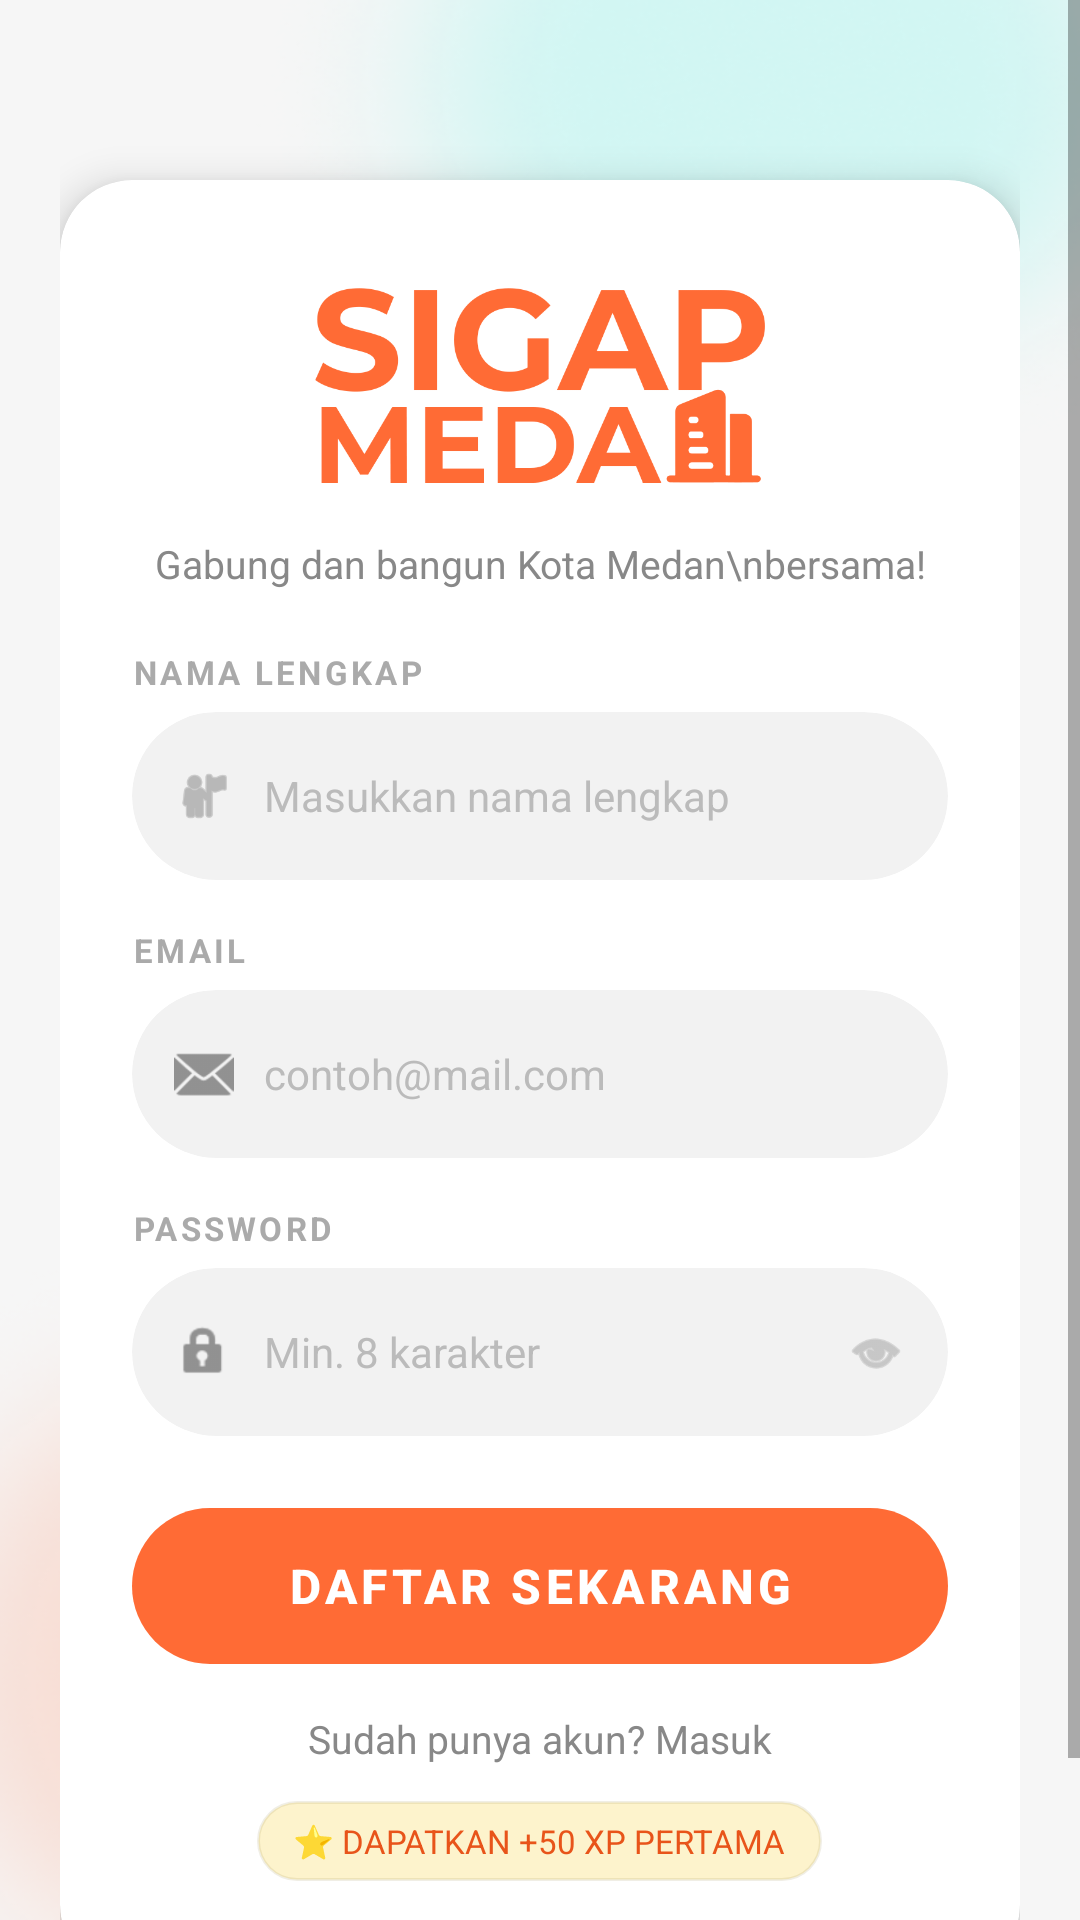

This screen was rendered from an Android layout file. Write that file and the resources it references.
<!-- AndroidManifest.xml: activity theme Theme.Smart_city.NoActionBar -->
<!-- res/layout/activity_register.xml -->
<?xml version="1.0" encoding="utf-8"?>
<ScrollView xmlns:android="http://schemas.android.com/apk/res/android"
    xmlns:app="http://schemas.android.com/apk/res-auto"
    android:layout_width="match_parent"
    android:layout_height="match_parent"
    android:background="@drawable/bg"
    android:fillViewport="true"
    android:fitsSystemWindows="true"> >

    <LinearLayout
        android:layout_width="match_parent"
        android:layout_height="wrap_content"
        android:orientation="vertical"
        android:gravity="center"
        android:padding="20dp"
        android:minHeight="100dp">

        
        <androidx.cardview.widget.CardView
            android:layout_width="match_parent"
            android:layout_height="wrap_content"
            android:layout_marginTop="40dp"
            android:layout_marginBottom="20dp"
            app:cardCornerRadius="24dp"
            app:cardElevation="8dp"
            app:cardBackgroundColor="#FFFFFF">

            <LinearLayout
                android:layout_width="match_parent"
                android:layout_height="wrap_content"
                android:orientation="vertical"
                android:padding="24dp"
                android:gravity="center_horizontal">

                
                <ImageView
                    android:layout_width="150dp"
                    android:layout_height="89dp"
                    android:src="@drawable/logo"
                    android:scaleType="centerInside" />

                
                <TextView
                    android:layout_width="wrap_content"
                    android:layout_height="wrap_content"
                    android:layout_marginTop="6dp"
                    android:text="Gabung dan bangun Kota Medan\nbersama!"
                    android:textSize="13sp"
                    android:textColor="#888888"
                    android:gravity="center"
                    android:lineSpacingExtra="2dp"/>

                
                <View
                    android:layout_width="match_parent"
                    android:layout_height="20dp"/>

                
                <TextView
                    android:layout_width="match_parent"
                    android:layout_height="wrap_content"
                    android:text="NAMA LENGKAP"
                    android:textSize="11sp"
                    android:textColor="#AAAAAA"
                    android:textStyle="bold"
                    android:letterSpacing="0.1"/>

                
                <androidx.cardview.widget.CardView
                    android:layout_width="match_parent"
                    android:layout_height="wrap_content"
                    android:layout_marginTop="6dp"
                    app:cardCornerRadius="50dp"
                    app:cardBackgroundColor="#F2F2F2"
                    app:cardElevation="0dp">

                    <LinearLayout
                        android:layout_width="match_parent"
                        android:layout_height="wrap_content"
                        android:orientation="horizontal"
                        android:gravity="center_vertical"
                        android:paddingStart="14dp"
                        android:paddingEnd="14dp"
                        android:paddingTop="4dp"
                        android:paddingBottom="4dp">

                        <ImageView
                            android:layout_width="20dp"
                            android:layout_height="20dp"
                            android:src="@android:drawable/ic_menu_myplaces"
                            app:tint="@color/black"
                            android:alpha="0.4"/>

                        <EditText
                            android:id="@+id/etNama"
                            android:layout_width="match_parent"
                            android:layout_height="48dp"
                            android:background="@null"
                            android:paddingStart="10dp"
                            android:hint="Masukkan nama lengkap"
                            android:textSize="14sp"
                            android:textColor="#1A1A1A"
                            android:textColorHint="#BBBBBB"
                            android:inputType="textPersonName"/>

                    </LinearLayout>
                </androidx.cardview.widget.CardView>

                
                <TextView
                    android:layout_width="match_parent"
                    android:layout_height="wrap_content"
                    android:layout_marginTop="16dp"
                    android:text="EMAIL"
                    android:textSize="11sp"
                    android:textColor="#AAAAAA"
                    android:textStyle="bold"
                    android:letterSpacing="0.1"/>

                
                <androidx.cardview.widget.CardView
                    android:layout_width="match_parent"
                    android:layout_height="wrap_content"
                    android:layout_marginTop="6dp"
                    app:cardCornerRadius="50dp"
                    app:cardBackgroundColor="#F2F2F2"
                    app:cardElevation="0dp">

                    <LinearLayout
                        android:layout_width="match_parent"
                        android:layout_height="wrap_content"
                        android:orientation="horizontal"
                        android:gravity="center_vertical"
                        android:paddingStart="14dp"
                        android:paddingEnd="14dp"
                        android:paddingTop="4dp"
                        android:paddingBottom="4dp">

                        <ImageView
                            android:layout_width="20dp"
                            android:layout_height="20dp"
                            android:src="@android:drawable/ic_dialog_email"
                            app:tint="@color/black"
                            android:alpha="0.4"/>

                        <EditText
                            android:id="@+id/etEmail"
                            android:layout_width="match_parent"
                            android:layout_height="48dp"
                            android:background="@null"
                            android:paddingStart="10dp"
                            android:hint="contoh@mail.com"
                            android:textSize="14sp"
                            android:textColor="#1A1A1A"
                            android:textColorHint="#BBBBBB"
                            android:inputType="textEmailAddress"/>

                    </LinearLayout>
                </androidx.cardview.widget.CardView>

                
                <TextView
                    android:layout_width="match_parent"
                    android:layout_height="wrap_content"
                    android:layout_marginTop="16dp"
                    android:text="PASSWORD"
                    android:textSize="11sp"
                    android:textColor="#AAAAAA"
                    android:textStyle="bold"
                    android:letterSpacing="0.1"/>

                
                
                <androidx.cardview.widget.CardView
                    android:layout_width="match_parent"
                    android:layout_height="wrap_content"
                    android:layout_marginTop="6dp"
                    app:cardCornerRadius="50dp"
                    app:cardBackgroundColor="#F2F2F2"
                    app:cardElevation="0dp">

                    <LinearLayout
                        android:layout_width="match_parent"
                        android:layout_height="wrap_content"
                        android:orientation="horizontal"
                        android:gravity="center_vertical"
                        android:paddingStart="14dp"
                        android:paddingEnd="14dp"
                        android:paddingTop="4dp"
                        android:paddingBottom="4dp">

                        <ImageView
                            android:layout_width="20dp"
                            android:layout_height="20dp"
                            android:src="@android:drawable/ic_lock_idle_lock"
                            app:tint="@color/black"
                            android:alpha="0.4"/>

                        <EditText
                            android:id="@+id/etPassword"
                            android:layout_width="0dp"
                            android:layout_height="48dp"
                            android:layout_weight="1"
                            android:background="@null"
                            android:paddingStart="10dp"
                            android:hint="Min. 8 karakter"
                            android:textSize="14sp"
                            android:textColor="#1A1A1A"
                            android:textColorHint="#BBBBBB"
                            android:inputType="textPassword"/>

                        
                        <ImageView
                            android:id="@+id/ivShowPassword"
                            android:layout_width="20dp"
                            android:layout_height="20dp"
                            android:src="@android:drawable/ic_menu_view"
                            app:tint="#AAAAAA"/>

                    </LinearLayout>
                </androidx.cardview.widget.CardView>

                
                <Button
                    android:id="@+id/btnDaftar"
                    android:layout_width="match_parent"
                    android:layout_height="52dp"
                    android:layout_marginTop="24dp"
                    android:text="Daftar Sekarang"
                    android:textSize="16sp"
                    android:textStyle="bold"
                    android:textColor="#FFFFFF"
                    android:background="@drawable/bg_button_orange"
                    android:stateListAnimator="@null"/>

                
                <TextView
                    android:id="@+id/tvMasuk"
                    android:layout_width="wrap_content"
                    android:layout_height="wrap_content"
                    android:layout_marginTop="16dp"
                    android:text="Sudah punya akun? Masuk"
                    android:textSize="13sp"
                    android:textColor="#888888"/>

                
                <TextView
                    android:layout_width="wrap_content"
                    android:layout_height="wrap_content"
                    android:layout_marginTop="12dp"
                    android:layout_marginBottom="8dp"
                    android:text="⭐ DAPATKAN +50 XP PERTAMA"
                    android:textSize="11sp"
                    android:textColor="#E8541A"
                    android:background="@drawable/bg_xp_badge"
                    android:paddingStart="12dp"
                    android:paddingEnd="12dp"
                    android:paddingTop="6dp"
                    android:paddingBottom="6dp"/>

            </LinearLayout>
        </androidx.cardview.widget.CardView>
    </LinearLayout>
</ScrollView>
<!-- resources referenced by this layout -->
<resources>
  <color name="black">#FF000000</color>
  <!-- drawable bg: png bitmap (drawable, 91906 bytes) -->
  <!-- drawable bg_button_orange (drawable) -->
  <?xml version="1.0" encoding="utf-8"?>
  <shape xmlns:android="http://schemas.android.com/apk/res/android"
      android:shape="rectangle">
      <solid android:color="#E8541A"/>
      <corners android:radius="50dp"/>
  </shape>
  <!-- drawable bg_xp_badge (drawable) -->
  <?xml version="1.0" encoding="utf-8"?>
  <shape xmlns:android="http://schemas.android.com/apk/res/android"
      android:shape="rectangle">
      <solid android:color="#33F5C400"/>
      <corners android:radius="20dp"/>
      <stroke android:width="1dp" android:color="#1A6D5A00"/>
  </shape>
  <!-- drawable logo: png bitmap (drawable, 25450 bytes) -->
  <style name="Theme.Smart_city.NoActionBar">
          <item name="windowActionBar">false</item>
          <item name="windowNoTitle">true</item>
          <item name="android:statusBarColor">#E8541A</item>
      </style>
</resources>
